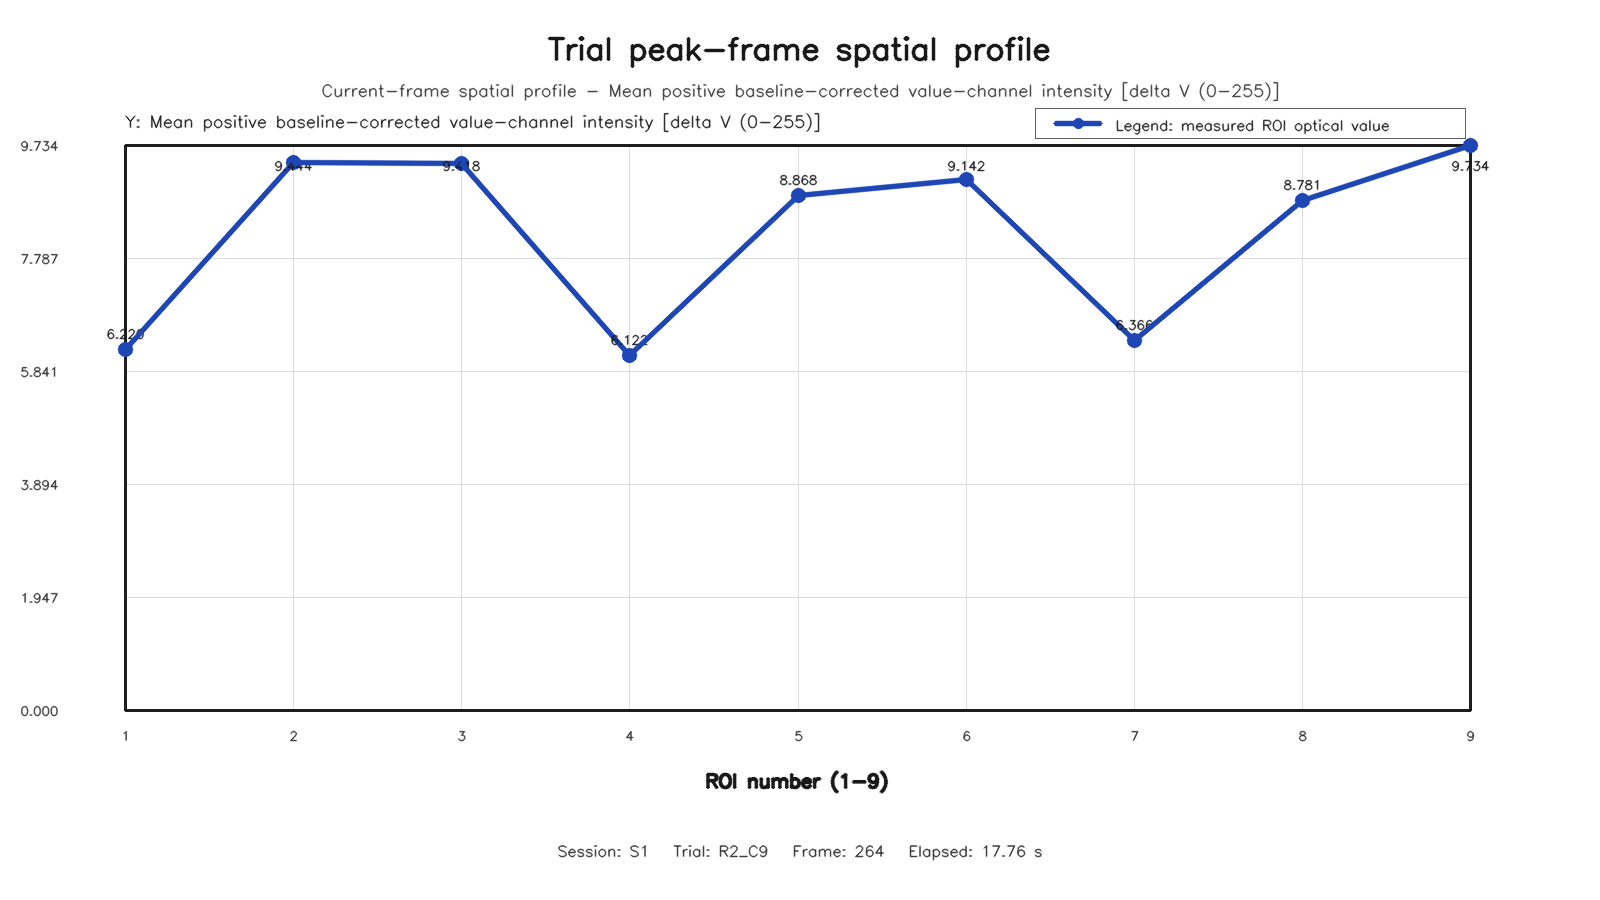

The data file committed next to this chart (first rows):
roi, row, column, value
1, 1, 1, 6.22
2, 1, 2, 9.444
3, 1, 3, 9.418
4, 2, 1, 6.122
5, 2, 2, 8.868
6, 2, 3, 9.142
7, 3, 1, 6.366
8, 3, 2, 8.781
9, 3, 3, 9.734
